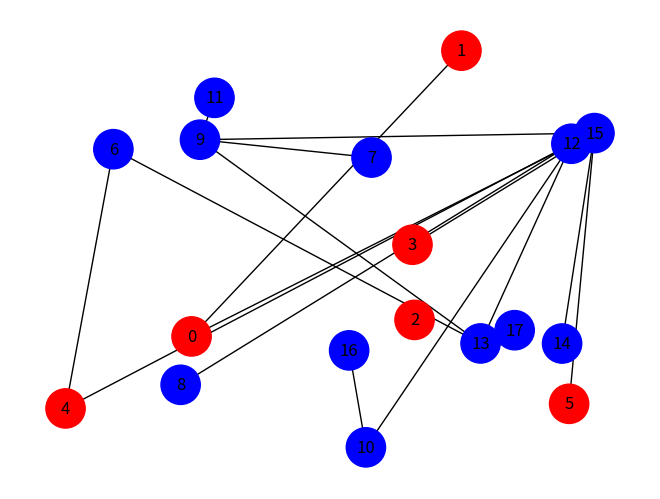

Recreate this plot in Python.
from itertools import combinations, groupby
import random
import networkx as nx
import matplotlib.pyplot as plt


terminals = 6
color_map = []
G1 = nx.fast_gnp_random_graph(18,0.1)
for node in G1:
    if node < terminals:
        color_map.append('red')
    else:
        color_map.append('blue')

pos_G1 = nx.random_layout(G1)
print(pos_G1)
print(pos_G1[0])

nx.draw(G1, node_color=color_map, node_size=800, pos=pos_G1, with_labels=True)
plt.show()
